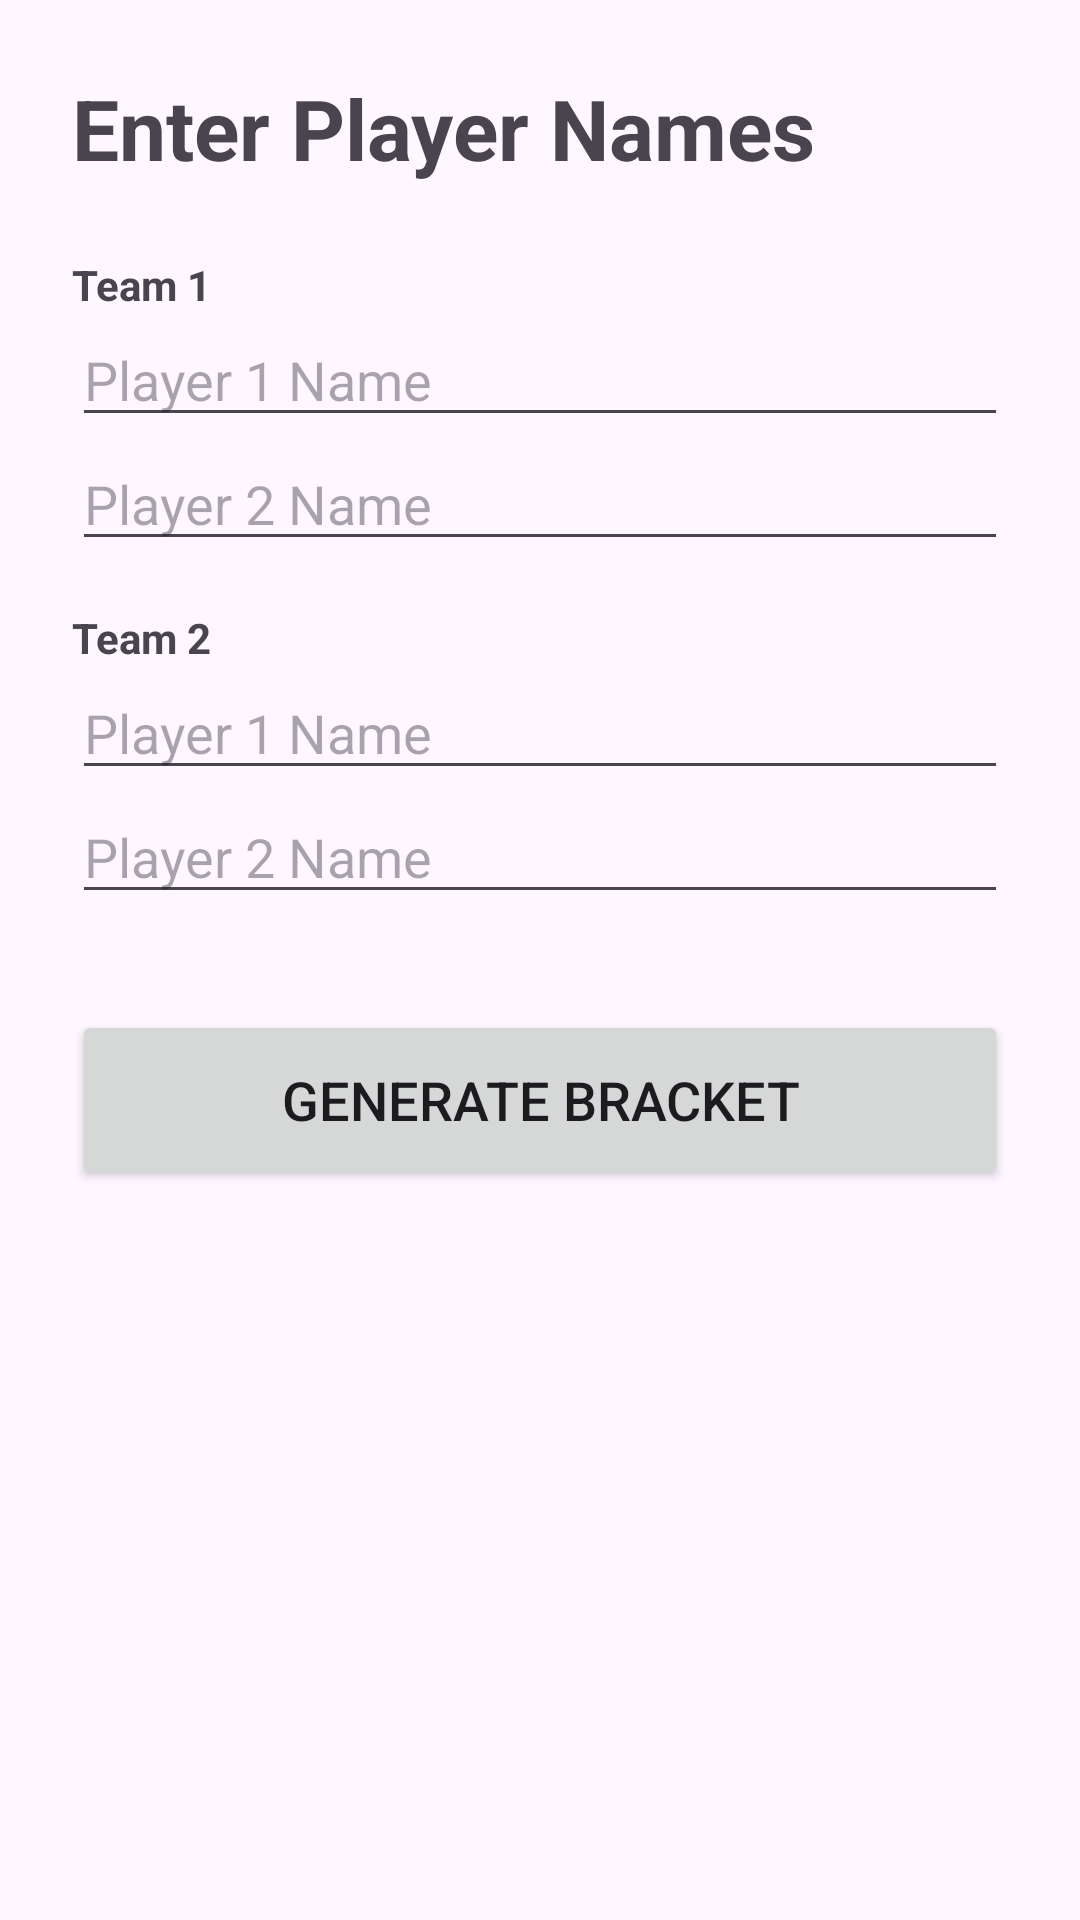

Reconstruct the res/layout file that produces this screen, plus the resources it refers to.
<!-- AndroidManifest.xml: application theme Theme.PickleballScorer -->
<!-- res/layout/activity_signup.xml -->
<?xml version="1.0" encoding="utf-8"?>
<LinearLayout xmlns:android="http://schemas.android.com/apk/res/android"
    android:layout_width="match_parent"
    android:layout_height="match_parent"
    android:orientation="vertical"
    android:padding="24dp">

    <TextView
        android:layout_width="wrap_content"
        android:layout_height="wrap_content"
        android:text="Enter Player Names"
        android:textSize="28sp"
        android:textStyle="bold"
        android:layout_marginBottom="24dp" />

    <TextView
        android:layout_width="wrap_content"
        android:layout_height="wrap_content"
        android:text="Team 1"
        android:textStyle="bold" />

    <EditText
        android:id="@+id/etTeam1Player1"
        android:layout_width="match_parent"
        android:layout_height="wrap_content"
        android:hint="Player 1 Name" />

    <EditText
        android:id="@+id/etTeam1Player2"
        android:layout_width="match_parent"
        android:layout_height="wrap_content"
        android:hint="Player 2 Name"
        android:layout_marginBottom="16dp"/>

    <TextView
        android:layout_width="wrap_content"
        android:layout_height="wrap_content"
        android:text="Team 2"
        android:textStyle="bold" />

    <EditText
        android:id="@+id/etTeam2Player1"
        android:layout_width="match_parent"
        android:layout_height="wrap_content"
        android:hint="Player 1 Name" />

    <EditText
        android:id="@+id/etTeam2Player2"
        android:layout_width="match_parent"
        android:layout_height="wrap_content"
        android:hint="Player 2 Name"
        android:layout_marginBottom="32dp"/>

    <Button
        android:id="@+id/btnGenerateBracket"
        android:layout_width="match_parent"
        android:layout_height="60dp"
        android:text="Generate Bracket"
        android:textSize="18sp" />

</LinearLayout>
<!-- resources referenced by this layout -->
<resources>
  <style name="Theme.PickleballScorer" parent="Base.Theme.PickleballScorer" />
  <style name="Base.Theme.PickleballScorer" parent="Theme.Material3.DayNight.NoActionBar">
          
          
      </style>
</resources>
